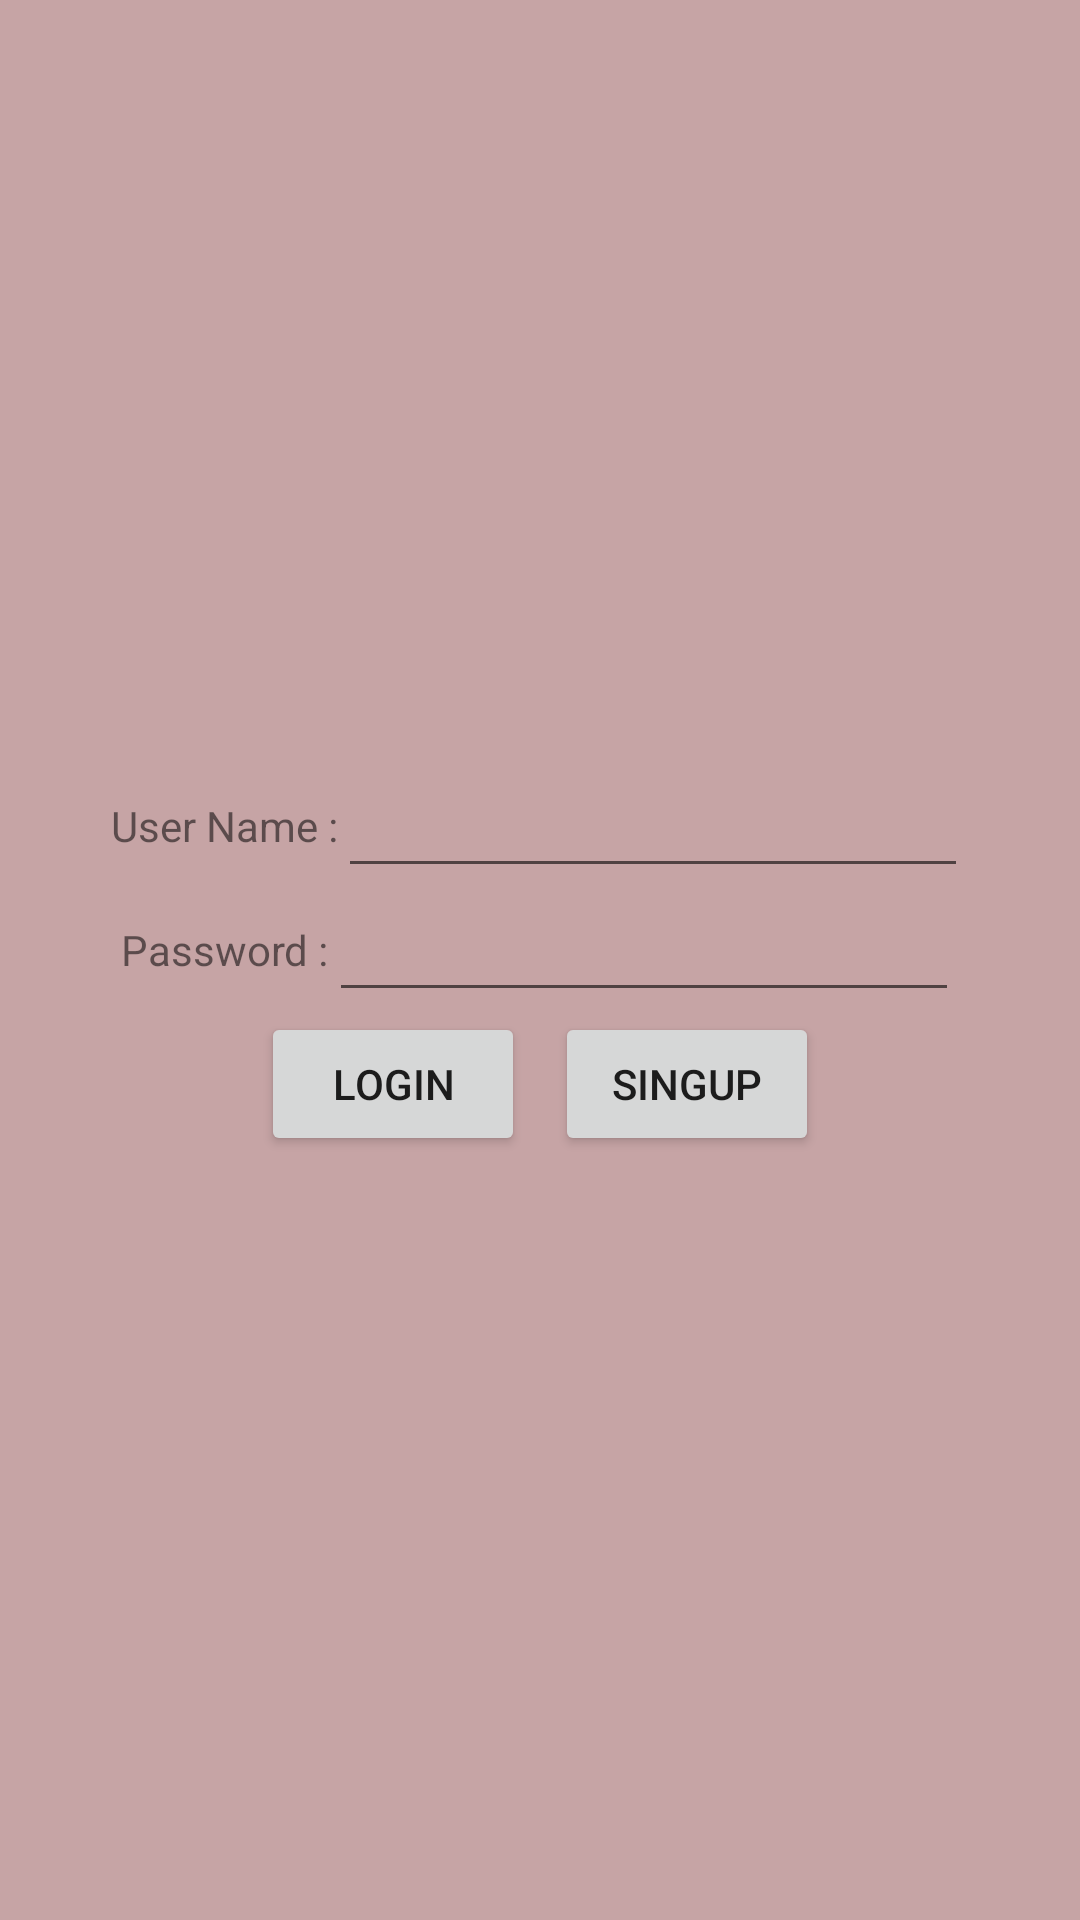

Produce the Android XML layout that renders to this screen, including the resource entries it uses.
<!-- AndroidManifest.xml: application theme Theme.Qiuck_fix_sorter -->
<!-- res/layout/activity_login.xml -->
<?xml version="1.0" encoding="utf-8"?>
<LinearLayout xmlns:android="http://schemas.android.com/apk/res/android"
    xmlns:app="http://schemas.android.com/apk/res-auto"
    xmlns:tools="http://schemas.android.com/tools"
    android:layout_width="match_parent"
    android:layout_height="match_parent"
    android:background="@drawable/img"
    android:gravity="center"
    android:orientation="vertical"
    tools:context=".Login">

    <TableRow
        android:layout_width="match_parent"
        android:layout_height="wrap_content"
        android:gravity="center">

        <TextView
            android:id="@+id/textView"
            android:layout_width="wrap_content"
            android:layout_height="wrap_content"
            android:text="User Name :" />

        <EditText
            android:id="@+id/editTextTextPersonName"
            android:layout_width="wrap_content"
            android:layout_height="wrap_content"
            android:ems="10"
            android:inputType="textPersonName" />

    </TableRow>

    <TableRow
        android:layout_width="match_parent"
        android:layout_height="wrap_content"
        android:gravity="center">

        <TextView
            android:id="@+id/textView2"
            android:layout_width="wrap_content"
            android:layout_height="wrap_content"
            android:text="Password :" />

        <EditText
            android:id="@+id/editTextTextPersonName2"
            android:layout_width="wrap_content"
            android:layout_height="wrap_content"
            android:ems="10"
            android:inputType="textPersonName" />
    </TableRow>

    <TableRow
        android:layout_width="match_parent"
        android:layout_height="wrap_content"
        android:gravity="center">

        <Button
            android:id="@+id/button"
            android:layout_width="wrap_content"
            android:layout_height="wrap_content"
            android:layout_marginRight="10dp"

            android:text="LOGIN" />

        <Button
            android:id="@+id/button2"
            android:layout_width="wrap_content"
            android:layout_height="wrap_content"
            android:text="SINGUP" />
    </TableRow>
</LinearLayout>
<!-- resources referenced by this layout -->
<resources>
  <!-- drawable img: jpg bitmap (drawable, 12846 bytes) -->
  <style name="Theme.Qiuck_fix_sorter" parent="Theme.MaterialComponents.DayNight.DarkActionBar">
          
          <item name="colorPrimary">@color/purple_500</item>
          <item name="colorPrimaryVariant">@color/purple_700</item>
          <item name="colorOnPrimary">@color/white</item>
          
          <item name="colorSecondary">@color/teal_200</item>
          <item name="colorSecondaryVariant">@color/teal_700</item>
          <item name="colorOnSecondary">@color/black</item>
          
          <item name="android:statusBarColor" tools:targetApi="l">?attr/colorPrimaryVariant</item>
          
      </style>
  <!-- not gathered from this repository: default colours our renderer supplied (Android Studio template values) -->
  <color name="purple_500">#FF6200EE</color>
  <color name="purple_700">#FF3700B3</color>
  <color name="teal_200">#FF03DAC5</color>
  <color name="teal_700">#FF018786</color>
  <color name="black">#FF000000</color>
  <color name="white">#FFFFFFFF</color>
</resources>
